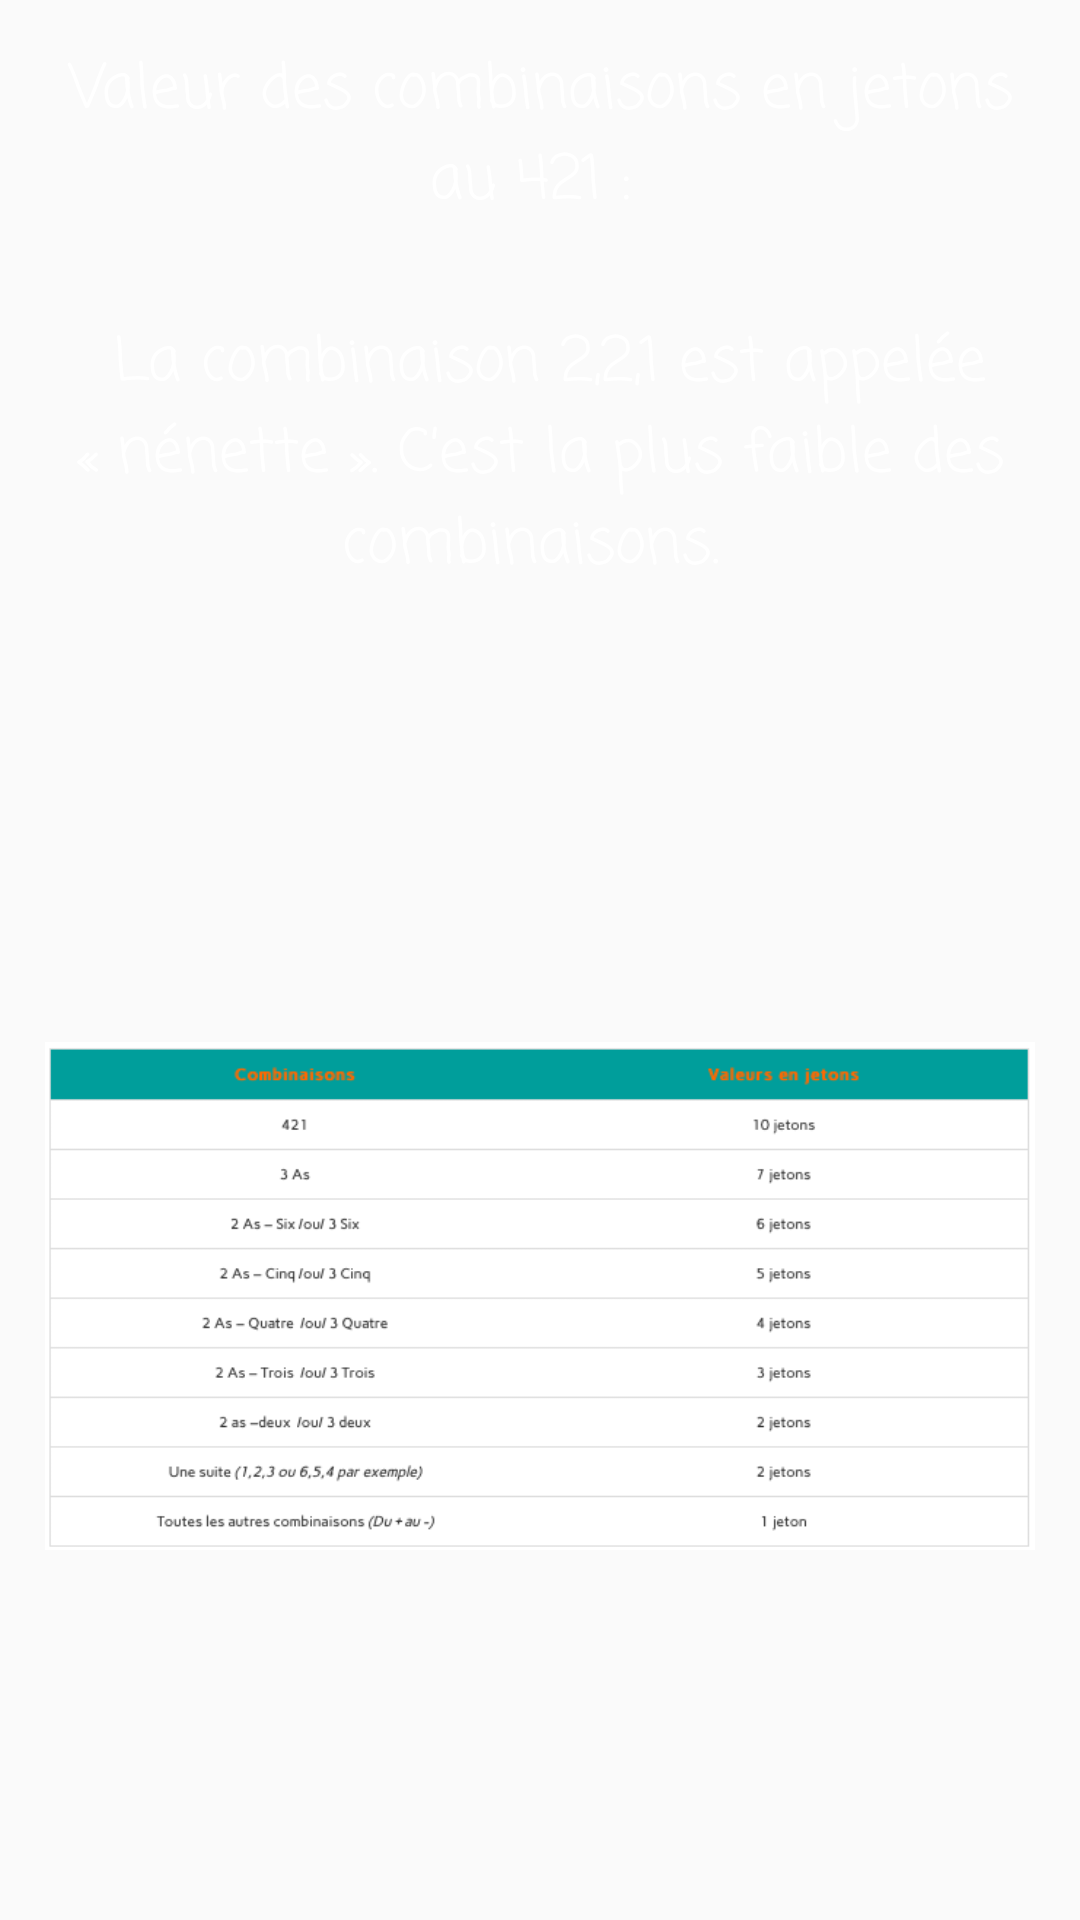

This screen was rendered from an Android layout file. Write that file and the resources it references.
<!-- AndroidManifest.xml: application theme AppTheme -->
<!-- res/layout/button5.xml -->
<?xml version="1.0" encoding="utf-8"?>
<LinearLayout
    xmlns:android="http://schemas.android.com/apk/res/android"
    android:layout_width="match_parent"
    android:layout_height="match_parent"
    android:background="@drawable/tapis"
    android:orientation="horizontal">

    <ScrollView
        android:layout_width="match_parent"
        android:layout_height="match_parent">

        <LinearLayout
            android:layout_width="wrap_content"
            android:layout_height="wrap_content"
            android:orientation="vertical">

            <TextView
                style="@style/textpara"
                android:layout_width="match_parent"
                android:layout_height="match_parent"
                android:layout_marginLeft="15dp"
                android:layout_marginRight="15dp"
                android:layout_marginTop="15dp"
                android:gravity="center"
                android:text="@string/button5"
                android:textSize="20dp"></TextView>

            <ImageView
                android:id="@+id/button5image"
                android:layout_width="match_parent"
                android:layout_height="match_parent"
                android:layout_marginLeft="15dp"
                android:layout_marginRight="15dp"
                android:gravity="center"
                android:src="@drawable/button5">
            </ImageView>

        </LinearLayout>

    </ScrollView>

</LinearLayout>
<!-- resources referenced by this layout -->
<resources>
  <!-- drawable button5: png bitmap (drawable, 33863 bytes) -->
  <string name="button5">
          Valeur des combinaisons en jetons au 421 : \n \n
          La combinaison 2,2,1 est appelée « nénette ». C’est la plus faible des combinaisons.  \n \n
      </string>
  <style name="textpara">
          <item name="android:textColor">#FFFFFF</item>
          <item name="android:textSize">25dp</item>
          <item name="fontFamily">casual</item>
          <item name="android:gravity">center</item>
  
      </style>
  <style name="AppTheme" parent="Theme.AppCompat.Light.NoActionBar">
          
          <item name="colorPrimary">@color/colorGreenVelvet</item>
          <item name="colorPrimaryDark">@color/colorGreenPlusSombre</item>
          <item name="colorAccent">@color/jone</item>
          <item name="android:navigationBarColor">@color/black</item>
      </style>
  <color name="colorGreenVelvet">#000000</color>
  <color name="colorGreenPlusSombre">#18391e</color>
  <color name="jone">#FFFF00</color>
  <color name="black">#00000000</color>
</resources>
